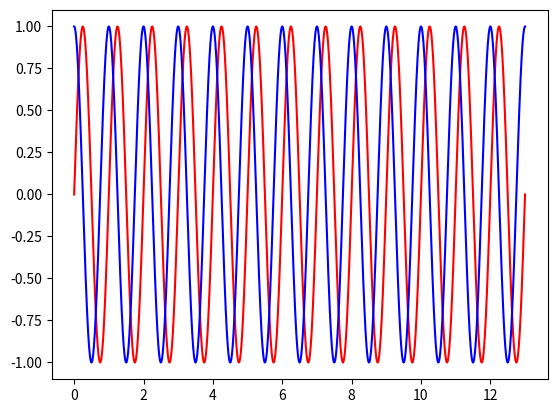

Source code (Python):
import numpy as np
import matplotlib.pyplot as plt

# Constants
num_samples = 13001
samples_per_second = 1000
freq_Hz = 1.0
shift_radians = np.pi/2.0

# Create the time axis (seconds)
t = np.linspace(0.0, ((num_samples - 1) / samples_per_second), num_samples)

# Create a sine wave, a(t), with a frequency of 1 Hz
a = np.sin((2.0 * np.pi) * freq_Hz * t)

# Create b(t), a (pi / 2.0) phase-shifted replica of a(t)
b = np.sin((2.0 * np.pi) * freq_Hz * t + shift_radians)

# plot the lines
plt.plot(t, a, color="red")
plt.plot(t, b, color="blue")
plt.show()

# Cross-correlate the signals, a(t) & b(t)
ab_corr = np.correlate(a, b, "full")
dt = np.linspace(-t[-1], t[-1], (2 * num_samples) - 1)

# Calculate time & phase shifts
t_shift_alt = (1.0 / samples_per_second) * ab_corr.argmax() - t[-1]
t_shift = dt[ab_corr.argmax()]

# Limit phase_shift to [-pi, pi]
phase_shift = 2.0*np.pi*t_shift/(1/freq_Hz)

manual_t_shift = (shift_radians / (2.0 * np.pi)) / freq_Hz

# Print out applied & calculated shifts
print("Manual time shift: {}".format(manual_t_shift))
print("Alternate calculated time shift: {}".format(t_shift_alt))
print("Calculated time shift: {}".format(t_shift))
print("Manual phase shift: {}".format(shift_radians))
print("Calculated phase shift: {}".format(phase_shift))
